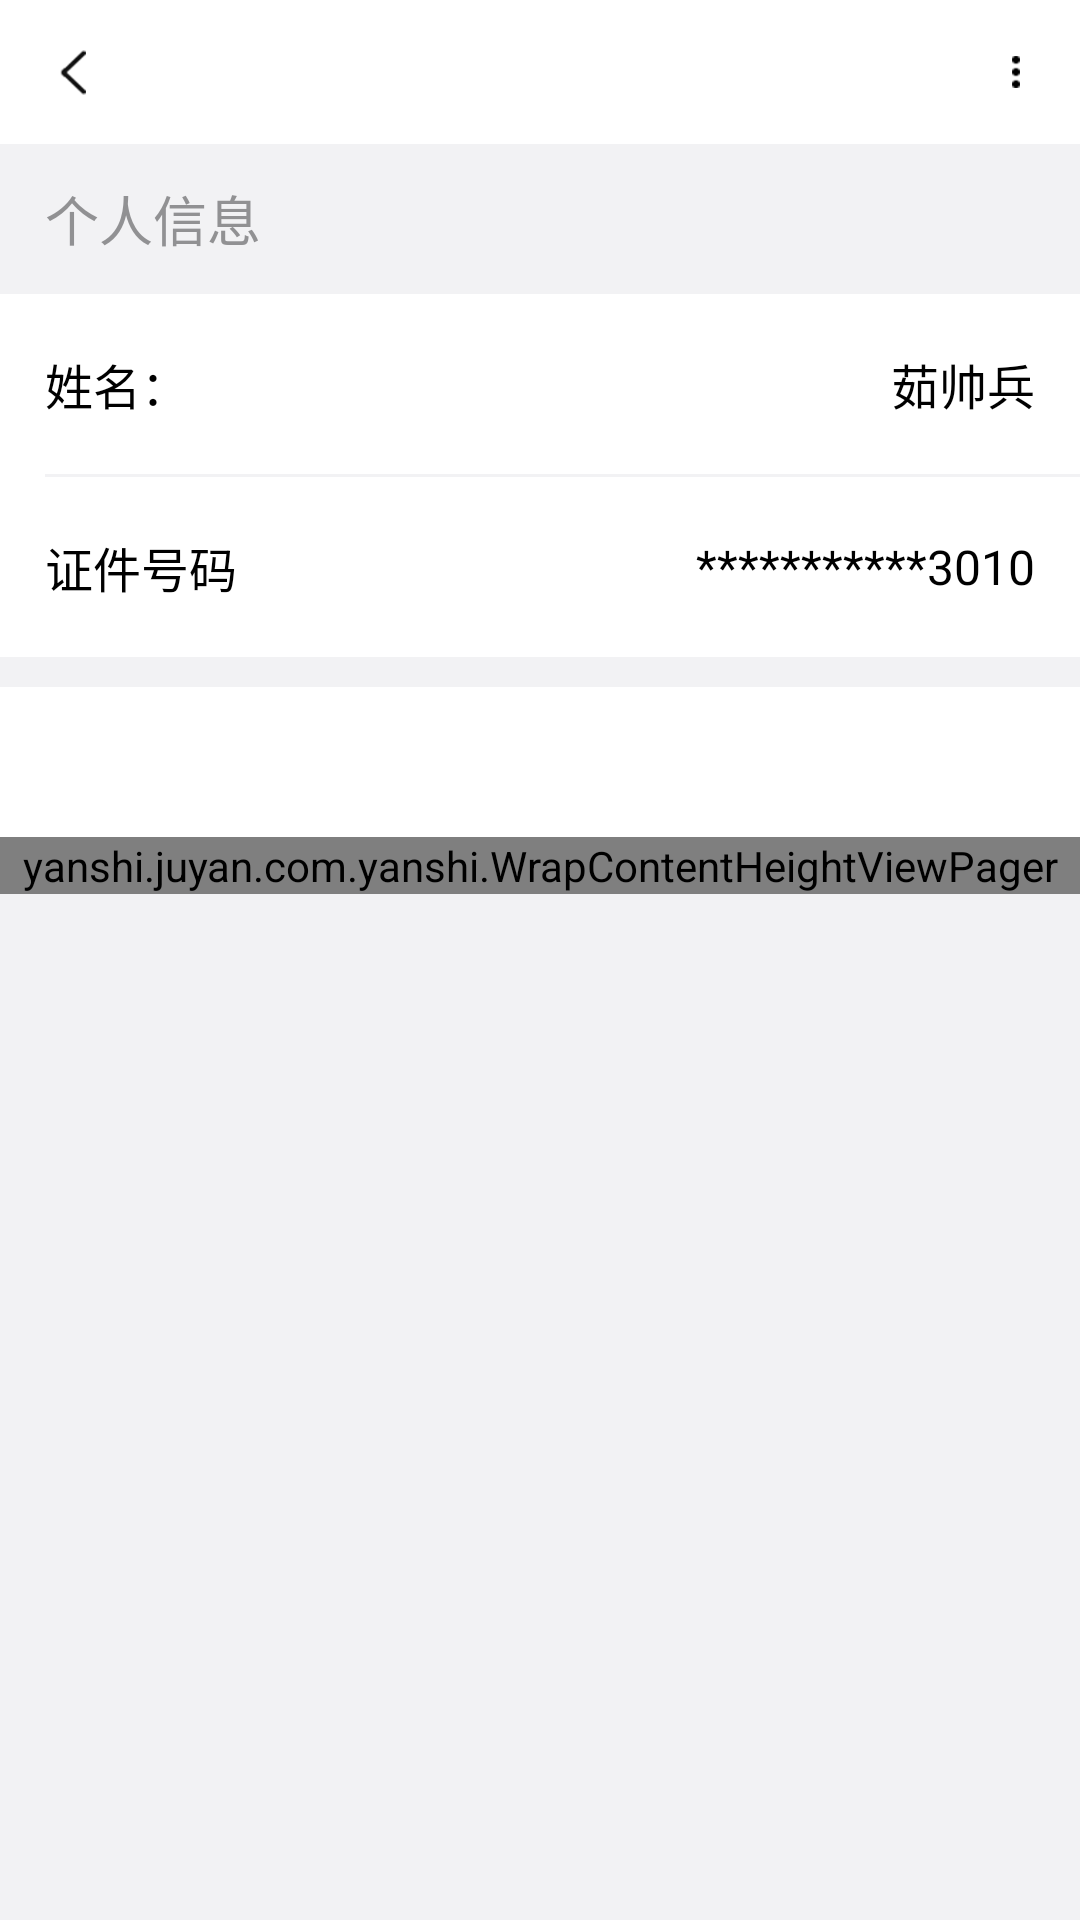

This screen was rendered from an Android layout file. Write that file and the resources it references.
<!-- AndroidManifest.xml: application theme AppTheme -->
<!-- res/layout/activity_acumulation.xml -->
<?xml version="1.0" encoding="utf-8"?>

<LinearLayout xmlns:android="http://schemas.android.com/apk/res/android"
    xmlns:app="http://schemas.android.com/apk/res-auto"
    android:orientation="vertical"
    android:focusable="true"
    android:focusableInTouchMode="true"
    android:layout_width="match_parent"
    android:background="#F2F2F4"
    android:layout_height="match_parent">

    <include layout="@layout/header_commer" />

    <android.support.v4.widget.NestedScrollView
        android:layout_width="fill_parent"
        android:fillViewport="true"
        android:layout_height="match_parent">

        <LinearLayout
            android:layout_width="fill_parent"
            android:orientation="vertical"
            android:layout_height="wrap_content">
            <TextView
                android:textColor="#919193"
                android:textSize="18sp"
                android:text="个人信息"
                android:paddingLeft="15dp"
                android:gravity="center_vertical"
                android:layout_width="fill_parent"
                android:layout_height="50dp" />

            <LinearLayout
                android:layout_width="wrap_content"
                android:orientation="vertical"
                android:background="@color/white"
                android:layout_height="wrap_content">

            <RelativeLayout
                android:layout_width="fill_parent"
                android:layout_height="60dp">

                <TextView
                    android:layout_width="wrap_content"
                    android:text="姓名："
                    android:paddingLeft="15dp"
                    android:textColor="@color/black"
                    android:layout_centerVertical="true"
                    android:textSize="16sp"
                    android:layout_height="wrap_content" />

                <EditText
                    android:id="@+id/et_g_name"
                    android:layout_alignParentRight="true"
                    android:background="@null"
                    android:text="茹帅兵"
                    android:textSize="16sp"
                    android:paddingRight="15dp"
                    android:textColor="@color/black"
                    android:layout_centerVertical="true"
                    android:layout_width="wrap_content"
                    android:layout_height="wrap_content" />
            </RelativeLayout>
                <View
                    android:layout_width="fill_parent"
                    android:layout_height="1dp"
                    android:layout_marginLeft="15dp"
                    android:background="#F2F2F4" />
                <RelativeLayout
                    android:layout_width="fill_parent"
                    android:layout_height="60dp">

                    <TextView
                        android:layout_width="wrap_content"
                        android:text="证件号码"
                        android:paddingLeft="15dp"
                        android:textColor="@color/black"
                        android:layout_centerVertical="true"
                        android:textSize="16sp"
                        android:layout_height="wrap_content" />

                    <EditText
                        android:layout_alignParentRight="true"
                        android:background="@null"
                        android:text="***********3010"
                        android:textSize="16sp"
                        android:paddingRight="15dp"
                        android:textColor="@color/black"
                        android:layout_centerVertical="true"
                        android:layout_width="wrap_content"
                        android:layout_height="wrap_content" />
                </RelativeLayout>

            </LinearLayout>

            <android.support.design.widget.TabLayout
                android:id="@+id/sliding_tabs"
                android:layout_marginTop="10dp"
                android:layout_width="match_parent"
                android:layout_height="50dp"
                app:tabGravity="fill"
                app:tabTextAppearance="@style/TabLayoutTextStyle"
                app:tabTextColor="@color/black"
                android:background="@color/white"
                app:tabIndicatorFullWidth="false"
                app:tabIndicatorColor="@color/red_color"
                app:tabSelectedTextColor="@color/black">

            </android.support.design.widget.TabLayout>

            <yanshi.juyan.com.yanshi.WrapContentHeightViewPager
                android:id="@+id/viewpager"
                android:layout_width="match_parent"
                android:layout_height="wrap_content" />
        </LinearLayout>

    </android.support.v4.widget.NestedScrollView>



</LinearLayout>
<!-- res/layout/header_commer.xml (included above) -->
<?xml version="1.0" encoding="utf-8"?>

<FrameLayout xmlns:android="http://schemas.android.com/apk/res/android"
    android:id="@+id/frag_main"
    android:background="@color/white"
    android:layout_width="fill_parent"
    android:layout_height="48dp">
    <RelativeLayout
        android:id="@+id/ll_navheader"
        android:layout_width="fill_parent"
        android:layout_height="match_parent">

        <ImageView
            android:id="@+id/header_back"
            android:layout_width="wrap_content"
            android:layout_height="match_parent"
            android:layout_alignParentLeft="true"
            android:layout_centerVertical="true"
            android:layout_marginLeft="10dp"
            android:padding="10dp"
            android:src="@mipmap/img_back" />

        <TextView
            android:id="@+id/header_title"
            android:layout_width="wrap_content"
            android:layout_height="wrap_content"
            android:layout_centerInParent="true"
            android:layout_centerVertical="true"
            android:maxEms="10"
            android:textStyle="bold"
            android:textColor="@color/black"
            android:singleLine="true"
            android:textSize="18sp" />

        <ImageView
            android:id="@+id/header_back_right"
            android:layout_width="wrap_content"
            android:layout_height="match_parent"
            android:layout_alignParentRight="true"
            android:layout_centerVertical="true"
            android:layout_marginRight="10dp"
            android:padding="10dp"
            android:src="@mipmap/img_zu" />

    </RelativeLayout>
</FrameLayout>
<!-- resources referenced by this layout -->
<resources>
  <color name="black">#000000</color>
  <color name="red_color">#EF4F41</color>
  <color name="white">#ffffff</color>
  <!-- mipmap img_back: png bitmap (mipmap-xhdpi, 472 bytes) -->
  <!-- mipmap img_zu: png bitmap (mipmap-xhdpi, 143 bytes) -->
  <style name="TabLayoutTextStyle">
          <item name="android:textSize">@dimen/text_size1</item>
      </style>
  <style name="AppTheme" parent="Theme.AppCompat.Light.NoActionBar">
          
          <item name="colorPrimary">@color/colorPrimary</item>
          <item name="colorPrimaryDark">@color/colorPrimaryDark</item>
          <item name="colorAccent">@color/white</item>
      </style>
  <dimen name="text_size1">16sp</dimen>
  <color name="colorPrimary">#e5e5e5</color>
  <color name="colorPrimaryDark">#e5e5e5</color>
</resources>
